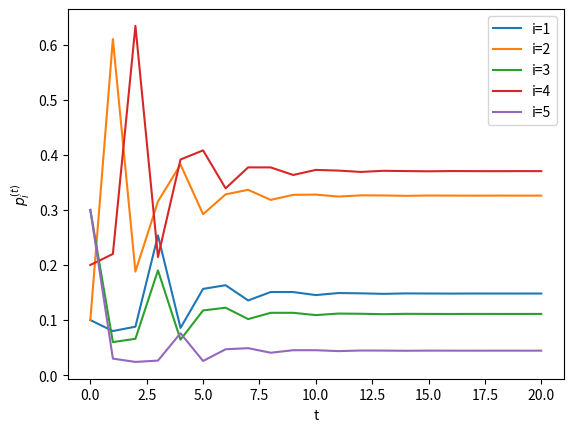
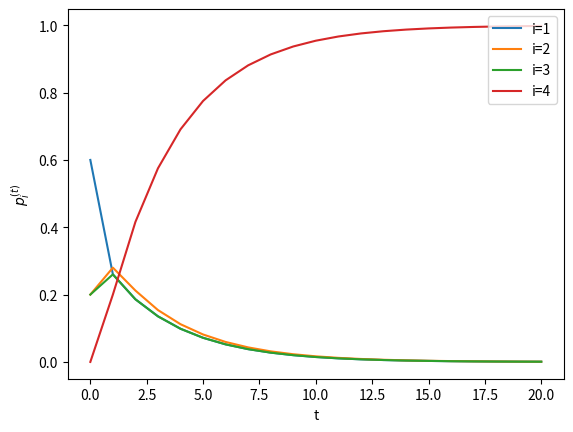
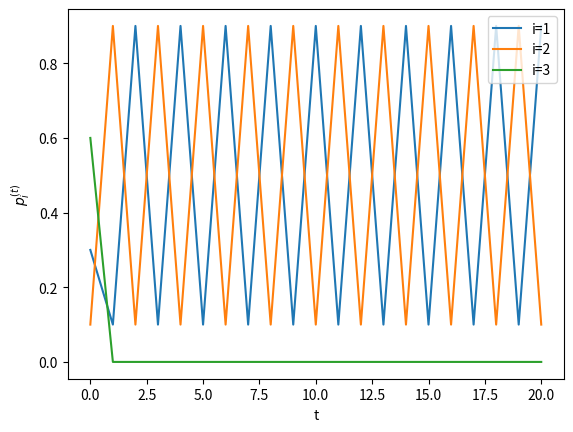
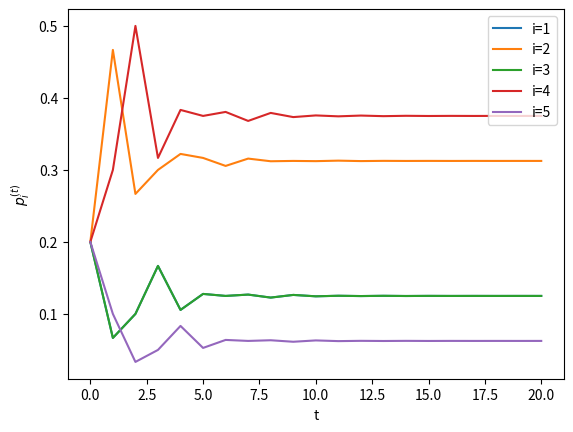

Generate these figures, in order, with matplotlib:
import numpy as np
import matplotlib.pyplot as plt
np.set_printoptions(precision=2)

def markovchain(T,p,nsteps):
    pt = [p]
    t = np.linspace(1,nsteps,nsteps)
    print(t)
    for i in t:
        p = np.matmul(T.transpose(),p)
        pt.append(p)
    print(f"Last p:{p}")
    pt = np.array(pt)
    t = np.insert(t,0,0)
    plt.figure()
    for i,x in enumerate(p):
        plt.plot(t,pt[:,i], label=f'i={i+1}')
    plt.xlabel('t')
    plt.ylabel(r'$p^{(t)}_i$')
    plt.legend(loc='upper right')  
    w,v = np.linalg.eig(T.T)
    # get eigenvalue closest to 1
    index = np.argmin(abs(w-1.0))
    print(f"Eigenvalue nearest 1: {w[index]}")
    print(f"Corresponding eigenvector: {v[:,index]}")
    print(f"Normalised eigenvector: {v[:,index]/np.sum(v[:,index])}")
    return v[:,index]/np.sum(v[:,index])

def main():
    # Define the initial state
    p = np.array([.1,.1,.3,.2,.3])
    # Define the Transition matrix
    T=np.array(
        [[0,.7,0,0,.3], 
        [0,0,0,1,0], 
        [0,.6,0,.4,0], 
        [.4,.3,.3,0,0], 
        [0,1,0,0,0]]
    )

    pt = markovchain(T,p,20)
    print(pt)

    # A second example
    p = np.array([0.6,0.2,0.2,0])
    T = np.array(
        [[.3,.3,.3,.1],
        [.2,.2,.2,.4],
        [.2,.3,.2,.3],
        [0,0,0,1]]
    )
    pt = markovchain(T,p,20)
    print(pt)

    # Third example
    p = np.array([0.3,0.1,0.6])
    T = np.array(
        [[0,1,0],
        [1,0,0],
        [0,1,0]]
    )
    pt = markovchain(T,p,20)
    print(pt)

    # Fourth Example - Pagerank matrix
    p = np.array([0.2,0.2,0.2,0.2,0.2])
    T = np.array(
        [
            [0,.5,0,0,.5],
            [0,0,0,1,0],
            [0,.5,0,.5,0],
            [1./3,1./3,1./3,0,0],
            [0,1,0,0,0]
        ]
    )
    
    pt = markovchain(T,p,20)
    print(pt)

    plt.show()

    return None

if __name__ == '__main__':
    main()